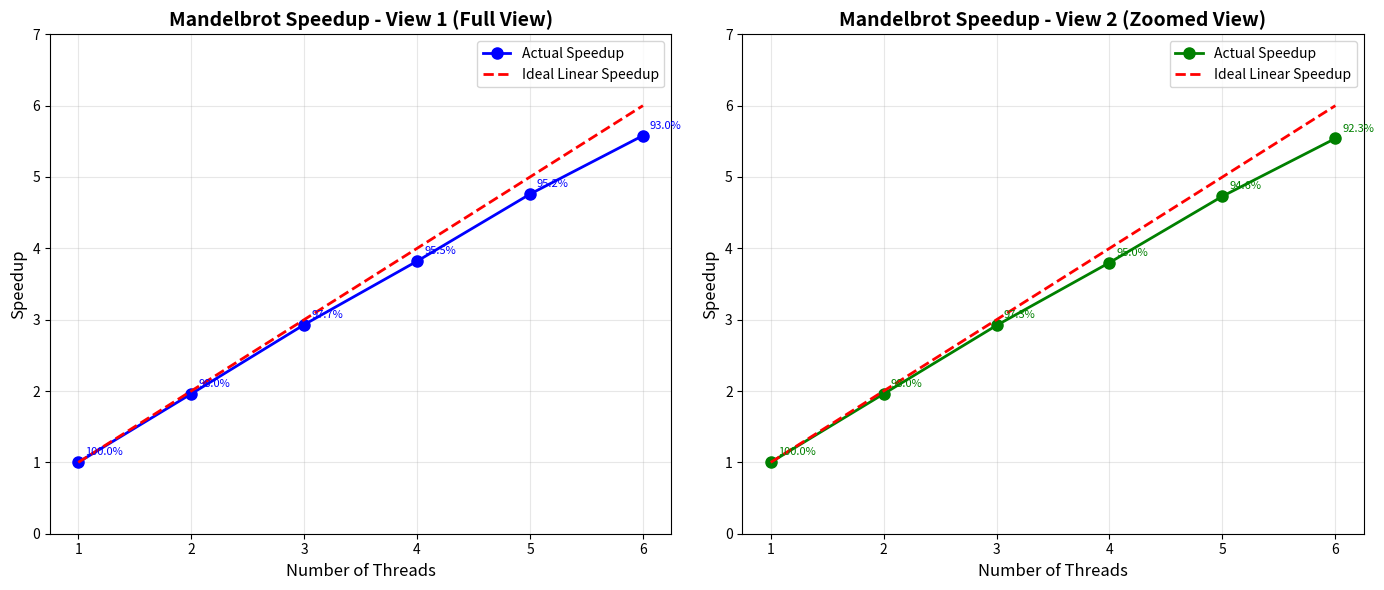
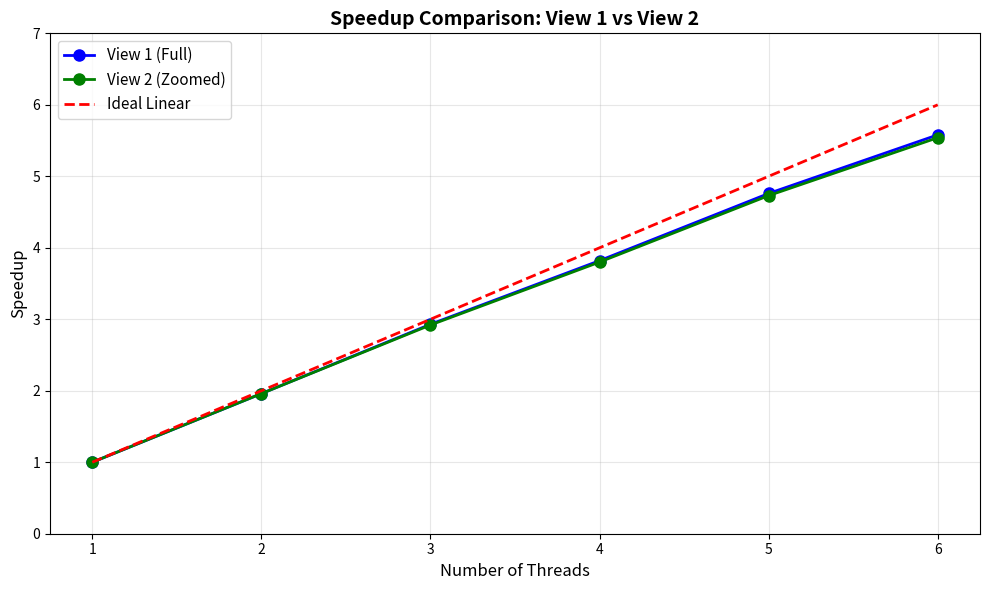

Generate these figures, in order, with matplotlib:
#In your write-up, plot a graph of speedup (compared to the reference sequential implementation) as a function of the number of threads used for VIEW 1. Is the speedup linear to the number of threads used? Hypothesize why this is (or is not) the case. (You may want to plot a graph for VIEW 2 for further insights.

import matplotlib.pyplot as plt
import numpy as np

# Data from result.txt
threads = np.array([1, 2, 3, 4, 5, 6])

# View 1 speedup data
view1_speedup = np.array([1.00, 1.96, 2.93, 3.82, 4.76, 5.58])

# View 2 speedup data
view2_speedup = np.array([1.00, 1.96, 2.92, 3.80, 4.73, 5.54])

# Ideal linear speedup
ideal_speedup = threads

# Create figure with two subplots
fig, (ax1, ax2) = plt.subplots(1, 2, figsize=(14, 6))

# Plot View 1
ax1.plot(threads, view1_speedup, 'bo-', linewidth=2, markersize=8, label='Actual Speedup')
ax1.plot(threads, ideal_speedup, 'r--', linewidth=2, label='Ideal Linear Speedup')
ax1.set_xlabel('Number of Threads', fontsize=12)
ax1.set_ylabel('Speedup', fontsize=12)
ax1.set_title('Mandelbrot Speedup - View 1 (Full View)', fontsize=14, fontweight='bold')
ax1.grid(True, alpha=0.3)
ax1.legend(fontsize=10)
ax1.set_xticks(threads)
ax1.set_ylim([0, 7])

# Add efficiency annotations for View 1
for i, (t, s) in enumerate(zip(threads, view1_speedup)):
    efficiency = (s / t) * 100
    ax1.annotate(f'{efficiency:.1f}%', 
                xy=(t, s), 
                xytext=(5, 5), 
                textcoords='offset points',
                fontsize=8,
                color='blue')

# Plot View 2
ax2.plot(threads, view2_speedup, 'go-', linewidth=2, markersize=8, label='Actual Speedup')
ax2.plot(threads, ideal_speedup, 'r--', linewidth=2, label='Ideal Linear Speedup')
ax2.set_xlabel('Number of Threads', fontsize=12)
ax2.set_ylabel('Speedup', fontsize=12)
ax2.set_title('Mandelbrot Speedup - View 2 (Zoomed View)', fontsize=14, fontweight='bold')
ax2.grid(True, alpha=0.3)
ax2.legend(fontsize=10)
ax2.set_xticks(threads)
ax2.set_ylim([0, 7])

# Add efficiency annotations for View 2
for i, (t, s) in enumerate(zip(threads, view2_speedup)):
    efficiency = (s / t) * 100
    ax2.annotate(f'{efficiency:.1f}%', 
                xy=(t, s), 
                xytext=(5, 5), 
                textcoords='offset points',
                fontsize=8,
                color='green')

plt.tight_layout()
plt.savefig('speedup_plot.png', dpi=300, bbox_inches='tight')
print("Speedup plot saved as 'speedup_plot.png'")

# Create comparison plot
fig2, ax3 = plt.subplots(figsize=(10, 6))
ax3.plot(threads, view1_speedup, 'bo-', linewidth=2, markersize=8, label='View 1 (Full)')
ax3.plot(threads, view2_speedup, 'go-', linewidth=2, markersize=8, label='View 2 (Zoomed)')
ax3.plot(threads, ideal_speedup, 'r--', linewidth=2, label='Ideal Linear')
ax3.set_xlabel('Number of Threads', fontsize=12)
ax3.set_ylabel('Speedup', fontsize=12)
ax3.set_title('Speedup Comparison: View 1 vs View 2', fontsize=14, fontweight='bold')
ax3.grid(True, alpha=0.3)
ax3.legend(fontsize=11)
ax3.set_xticks(threads)
ax3.set_ylim([0, 7])

plt.tight_layout()
plt.savefig('speedup_comparison.png', dpi=300, bbox_inches='tight')
print("Comparison plot saved as 'speedup_comparison.png'")

# Print efficiency analysis
print("\n" + "="*60)
print("EFFICIENCY ANALYSIS")
print("="*60)
print(f"{'Threads':<10} {'View 1':<15} {'View 2':<15} {'Efficiency V1':<15} {'Efficiency V2':<15}")
print("-"*60)
for t, s1, s2 in zip(threads, view1_speedup, view2_speedup):
    eff1 = (s1 / t) * 100
    eff2 = (s2 / t) * 100
    print(f"{t:<10} {s1:<15.2f} {s2:<15.2f} {eff1:<15.1f}% {eff2:<15.1f}%")

print("\n" + "="*60)
print("KEY OBSERVATIONS")
print("="*60)
print(f"1. Maximum speedup achieved:")
print(f"   - View 1: {view1_speedup[-1]:.2f}x with 6 threads ({(view1_speedup[-1]/6)*100:.1f}% efficiency)")
print(f"   - View 2: {view2_speedup[-1]:.2f}x with 6 threads ({(view2_speedup[-1]/6)*100:.1f}% efficiency)")

print(f"\n2. Efficiency with 2 threads:")
print(f"   - View 1: {(view1_speedup[1]/2)*100:.1f}%")
print(f"   - View 2: {(view2_speedup[1]/2)*100:.1f}%")

print(f"\n3. Speedup is {'NEAR-LINEAR' if view1_speedup[-1] > 5.0 else 'SUB-LINEAR'}")
print(f"   - 6 threads achieve {(view1_speedup[-1]/6)*100:.1f}% of ideal performance")

plt.show()